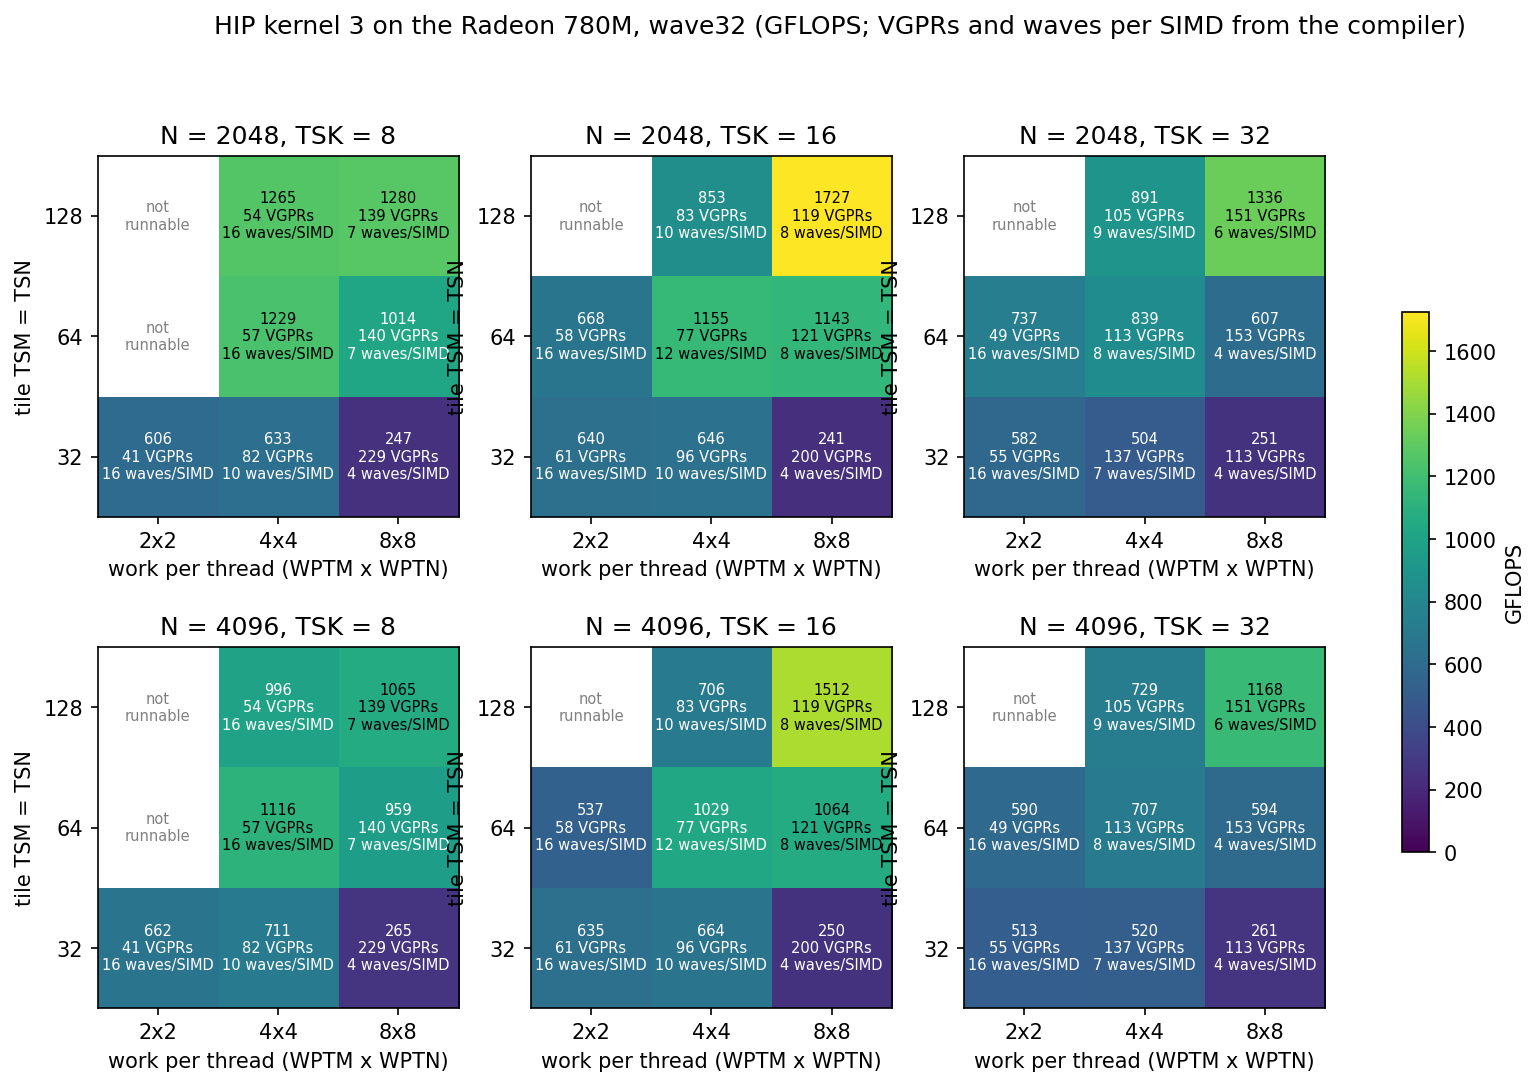

Data behind this chart, as committed beside it:
gpu, arch, backend, warp_size, cus, wait, kernel, config, tsm, tsn, tsk, wptm, wptn, contig, threads, n, reps, median_ms, min_ms, gflops, h2d_ms, d2h_ms, max_rel_err, registers
AMD Radeon(TM) Graphics, gfx1103, hip-amd, 32, 6, spin, gemm_reg, 128x128 k64 8x8, 128, 128, 64, 8, 8, 0, 256, 2048, 20, 18.11, 17.49, 948.7, 7.213, 3.891, 1.21e-06, 215
AMD Radeon(TM) Graphics, gfx1103, hip-amd, 32, 6, spin, gemm_reg, 32x32 k8 2x2, 32, 32, 8, 2, 2, 0, 256, 2048, 20, 28.33, 27.71, 606.5, 7.213, 3.191, 1.21e-06, 41
AMD Radeon(TM) Graphics, gfx1103, hip-amd, 32, 6, spin, gemm_reg, 32x32 k8 4x4, 32, 32, 8, 4, 4, 0, 64, 2048, 20, 27.15, 26.73, 632.7, 7.213, 4.358, 1.21e-06, 82
AMD Radeon(TM) Graphics, gfx1103, hip-amd, 32, 6, spin, gemm_reg, 32x32 k8 8x8, 32, 32, 8, 8, 8, 0, 16, 2048, 20, 69.49, 67.9, 247.2, 7.213, 3.477, 1.21e-06, 229
AMD Radeon(TM) Graphics, gfx1103, hip-amd, 32, 6, spin, gemm_reg, 32x32 k16 2x2, 32, 32, 16, 2, 2, 0, 256, 2048, 20, 26.84, 26.27, 640.2, 7.213, 3, 1.21e-06, 61
AMD Radeon(TM) Graphics, gfx1103, hip-amd, 32, 6, spin, gemm_reg, 32x32 k16 4x4, 32, 32, 16, 4, 4, 0, 64, 2048, 20, 26.57, 25.98, 646.5, 7.213, 3.007, 1.21e-06, 96
AMD Radeon(TM) Graphics, gfx1103, hip-amd, 32, 6, spin, gemm_reg, 32x32 k16 8x8, 32, 32, 16, 8, 8, 0, 16, 2048, 20, 71.27, 70.22, 241.0, 7.213, 4.365, 1.21e-06, 200
AMD Radeon(TM) Graphics, gfx1103, hip-amd, 32, 6, spin, gemm_reg, 32x32 k32 2x2, 32, 32, 32, 2, 2, 0, 256, 2048, 20, 29.53, 28.99, 581.9, 7.213, 3.039, 1.21e-06, 55
AMD Radeon(TM) Graphics, gfx1103, hip-amd, 32, 6, spin, gemm_reg, 32x32 k32 4x4, 32, 32, 32, 4, 4, 0, 64, 2048, 20, 34.1, 33.39, 503.8, 7.213, 4.166, 1.21e-06, 137
AMD Radeon(TM) Graphics, gfx1103, hip-amd, 32, 6, spin, gemm_reg, 32x32 k32 8x8, 32, 32, 32, 8, 8, 0, 16, 2048, 20, 68.39, 66.58, 251.2, 7.213, 3.39, 1.21e-06, 113
AMD Radeon(TM) Graphics, gfx1103, hip-amd, 32, 6, spin, gemm_reg, 64x64 k8 4x4, 64, 64, 8, 4, 4, 0, 256, 2048, 20, 13.98, 13.51, 1229, 7.213, 2.925, 1.21e-06, 57
AMD Radeon(TM) Graphics, gfx1103, hip-amd, 32, 6, spin, gemm_reg, 64x64 k8 8x8, 64, 64, 8, 8, 8, 0, 64, 2048, 20, 16.94, 16.4, 1014, 7.213, 2.815, 1.21e-06, 140
AMD Radeon(TM) Graphics, gfx1103, hip-amd, 32, 6, spin, gemm_reg, 64x64 k16 2x2, 64, 64, 16, 2, 2, 0, 1024, 2048, 20, 25.73, 25.45, 667.8, 7.213, 3.148, 1.21e-06, 58
AMD Radeon(TM) Graphics, gfx1103, hip-amd, 32, 6, spin, gemm_reg, 64x64 k16 4x4, 64, 64, 16, 4, 4, 0, 256, 2048, 20, 14.88, 14.5, 1155, 7.213, 3.482, 1.21e-06, 77
AMD Radeon(TM) Graphics, gfx1103, hip-amd, 32, 6, spin, gemm_reg, 64x64 k16 8x8, 64, 64, 16, 8, 8, 0, 64, 2048, 20, 15.03, 14.27, 1143, 7.213, 2.802, 1.21e-06, 121
AMD Radeon(TM) Graphics, gfx1103, hip-amd, 32, 6, spin, gemm_reg, 64x64 k32 2x2, 64, 64, 32, 2, 2, 0, 1024, 2048, 20, 23.32, 22.69, 736.6, 7.213, 3.117, 1.21e-06, 49
AMD Radeon(TM) Graphics, gfx1103, hip-amd, 32, 6, spin, gemm_reg, 64x64 k32 4x4, 64, 64, 32, 4, 4, 0, 256, 2048, 20, 20.47, 19.78, 839.2, 7.213, 3.327, 1.21e-06, 113
AMD Radeon(TM) Graphics, gfx1103, hip-amd, 32, 6, spin, gemm_reg, 64x64 k32 8x8, 64, 64, 32, 8, 8, 0, 64, 2048, 20, 28.28, 27.53, 607.4, 7.213, 3.444, 1.21e-06, 153
AMD Radeon(TM) Graphics, gfx1103, hip-amd, 32, 6, spin, gemm_reg, 128x128 k8 4x4, 128, 128, 8, 4, 4, 0, 1024, 2048, 20, 13.58, 13.03, 1265, 7.213, 3.673, 1.21e-06, 54
AMD Radeon(TM) Graphics, gfx1103, hip-amd, 32, 6, spin, gemm_reg, 128x128 k8 8x8, 128, 128, 8, 8, 8, 0, 256, 2048, 20, 13.43, 13.12, 1280, 7.213, 3.95, 1.21e-06, 139
AMD Radeon(TM) Graphics, gfx1103, hip-amd, 32, 6, spin, gemm_reg, 128x128 k16 4x4, 128, 128, 16, 4, 4, 0, 1024, 2048, 20, 20.14, 19.61, 853.0, 7.213, 3.828, 1.21e-06, 83
AMD Radeon(TM) Graphics, gfx1103, hip-amd, 32, 6, spin, gemm_reg, 128x128 k16 8x8, 128, 128, 16, 8, 8, 0, 256, 2048, 20, 9.95, 9.505, 1727, 7.213, 3.669, 1.21e-06, 119
AMD Radeon(TM) Graphics, gfx1103, hip-amd, 32, 6, spin, gemm_reg, 128x128 k32 4x4, 128, 128, 32, 4, 4, 0, 1024, 2048, 20, 19.27, 18.95, 891.4, 7.213, 3.226, 1.21e-06, 105
AMD Radeon(TM) Graphics, gfx1103, hip-amd, 32, 6, spin, gemm_reg, 128x128 k32 8x8, 128, 128, 32, 8, 8, 0, 256, 2048, 20, 12.86, 12.43, 1336, 7.213, 3.367, 1.21e-06, 151
AMD Radeon(TM) Graphics, gfx1103, hip-amd, 32, 6, spin, gemm_reg, 128x128 k64 8x8, 128, 128, 64, 8, 8, 0, 256, 4096, 20, 138.3, 132.4, 994.1, 19.91, 8.105, 2.47e-06, 215
AMD Radeon(TM) Graphics, gfx1103, hip-amd, 32, 6, spin, gemm_reg, 32x32 k8 2x2, 32, 32, 8, 2, 2, 0, 256, 4096, 20, 207.8, 203.4, 661.5, 19.91, 7.676, 2.47e-06, 41
AMD Radeon(TM) Graphics, gfx1103, hip-amd, 32, 6, spin, gemm_reg, 32x32 k8 4x4, 32, 32, 8, 4, 4, 0, 64, 4096, 20, 193.4, 189.8, 710.6, 19.91, 9.972, 2.47e-06, 82
AMD Radeon(TM) Graphics, gfx1103, hip-amd, 32, 6, spin, gemm_reg, 32x32 k8 8x8, 32, 32, 8, 8, 8, 0, 16, 4096, 20, 519.1, 510.8, 264.8, 19.91, 11.7, 2.47e-06, 229
AMD Radeon(TM) Graphics, gfx1103, hip-amd, 32, 6, spin, gemm_reg, 32x32 k16 2x2, 32, 32, 16, 2, 2, 0, 256, 4096, 20, 216.4, 206.7, 635.1, 19.91, 8.914, 2.47e-06, 61
AMD Radeon(TM) Graphics, gfx1103, hip-amd, 32, 6, spin, gemm_reg, 32x32 k16 4x4, 32, 32, 16, 4, 4, 0, 64, 4096, 20, 207.1, 198.1, 663.6, 19.91, 9.071, 2.47e-06, 96
AMD Radeon(TM) Graphics, gfx1103, hip-amd, 32, 6, spin, gemm_reg, 32x32 k16 8x8, 32, 32, 16, 8, 8, 0, 16, 4096, 20, 548.7, 539.3, 250.5, 19.91, 10.42, 2.47e-06, 200
AMD Radeon(TM) Graphics, gfx1103, hip-amd, 32, 6, spin, gemm_reg, 32x32 k32 2x2, 32, 32, 32, 2, 2, 0, 256, 4096, 20, 268, 257.7, 512.8, 19.91, 8.922, 2.47e-06, 55
AMD Radeon(TM) Graphics, gfx1103, hip-amd, 32, 6, spin, gemm_reg, 32x32 k32 4x4, 32, 32, 32, 4, 4, 0, 64, 4096, 20, 264.2, 255, 520.2, 19.91, 10.57, 2.47e-06, 137
AMD Radeon(TM) Graphics, gfx1103, hip-amd, 32, 6, spin, gemm_reg, 32x32 k32 8x8, 32, 32, 32, 8, 8, 0, 16, 4096, 20, 527.2, 516.8, 260.7, 19.91, 9.514, 2.47e-06, 113
AMD Radeon(TM) Graphics, gfx1103, hip-amd, 32, 6, spin, gemm_reg, 64x64 k8 4x4, 64, 64, 8, 4, 4, 0, 256, 4096, 20, 123.2, 118.4, 1116, 19.91, 9.619, 2.47e-06, 57
AMD Radeon(TM) Graphics, gfx1103, hip-amd, 32, 6, spin, gemm_reg, 64x64 k8 8x8, 64, 64, 8, 8, 8, 0, 64, 4096, 20, 143.3, 139.8, 959.4, 19.91, 10.02, 2.47e-06, 140
AMD Radeon(TM) Graphics, gfx1103, hip-amd, 32, 6, spin, gemm_reg, 64x64 k16 2x2, 64, 64, 16, 2, 2, 0, 1024, 4096, 20, 256, 250.2, 536.9, 19.91, 8.374, 2.47e-06, 58
AMD Radeon(TM) Graphics, gfx1103, hip-amd, 32, 6, spin, gemm_reg, 64x64 k16 4x4, 64, 64, 16, 4, 4, 0, 256, 4096, 20, 133.6, 130.4, 1029, 19.91, 8.193, 2.47e-06, 77
AMD Radeon(TM) Graphics, gfx1103, hip-amd, 32, 6, spin, gemm_reg, 64x64 k16 8x8, 64, 64, 16, 8, 8, 0, 64, 4096, 20, 129.2, 127.2, 1064, 19.91, 7.386, 2.47e-06, 121
AMD Radeon(TM) Graphics, gfx1103, hip-amd, 32, 6, spin, gemm_reg, 64x64 k32 2x2, 64, 64, 32, 2, 2, 0, 1024, 4096, 20, 232.8, 222.5, 590.4, 19.91, 8.076, 2.47e-06, 49
AMD Radeon(TM) Graphics, gfx1103, hip-amd, 32, 6, spin, gemm_reg, 64x64 k32 4x4, 64, 64, 32, 4, 4, 0, 256, 4096, 20, 194.3, 191.3, 707.2, 19.91, 8.17, 2.47e-06, 113
AMD Radeon(TM) Graphics, gfx1103, hip-amd, 32, 6, spin, gemm_reg, 64x64 k32 8x8, 64, 64, 32, 8, 8, 0, 64, 4096, 20, 231.4, 228.5, 594.0, 19.91, 7.343, 2.47e-06, 153
AMD Radeon(TM) Graphics, gfx1103, hip-amd, 32, 6, spin, gemm_reg, 128x128 k8 4x4, 128, 128, 8, 4, 4, 0, 1024, 4096, 20, 137.9, 135.6, 996.5, 19.91, 7.769, 2.47e-06, 54
AMD Radeon(TM) Graphics, gfx1103, hip-amd, 32, 6, spin, gemm_reg, 128x128 k8 8x8, 128, 128, 8, 8, 8, 0, 256, 4096, 20, 129.1, 121.9, 1065, 19.91, 7.432, 2.47e-06, 139
AMD Radeon(TM) Graphics, gfx1103, hip-amd, 32, 6, spin, gemm_reg, 128x128 k16 4x4, 128, 128, 16, 4, 4, 0, 1024, 4096, 20, 194.6, 184.6, 706.4, 19.91, 8.686, 2.47e-06, 83
AMD Radeon(TM) Graphics, gfx1103, hip-amd, 32, 6, spin, gemm_reg, 128x128 k16 8x8, 128, 128, 16, 8, 8, 0, 256, 4096, 20, 90.91, 88.53, 1512, 19.91, 8.271, 2.47e-06, 119
AMD Radeon(TM) Graphics, gfx1103, hip-amd, 32, 6, spin, gemm_reg, 128x128 k32 4x4, 128, 128, 32, 4, 4, 0, 1024, 4096, 20, 188.4, 184.1, 729.3, 19.91, 8.393, 2.47e-06, 105
AMD Radeon(TM) Graphics, gfx1103, hip-amd, 32, 6, spin, gemm_reg, 128x128 k32 8x8, 128, 128, 32, 8, 8, 0, 256, 4096, 20, 117.6, 114.2, 1168, 19.91, 8.583, 2.47e-06, 151
